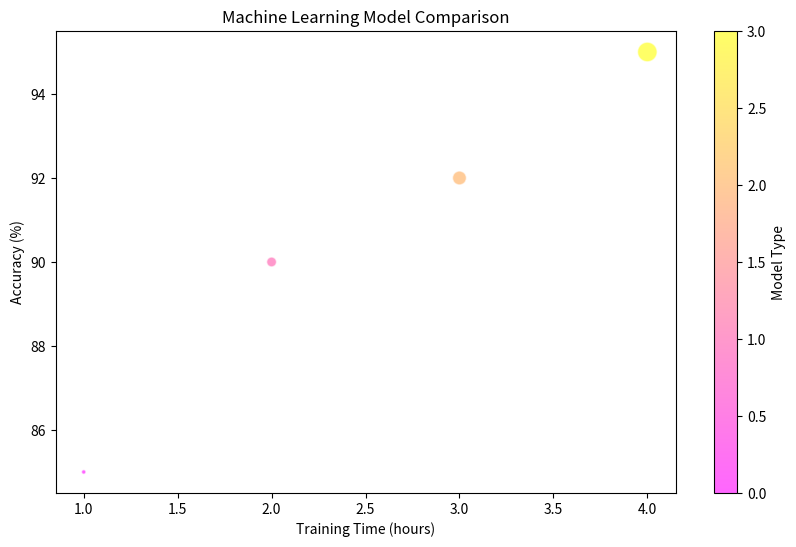

Source code (Python):
# Question: Compare machine learning models based on their training time, accuracy, and dataset size.

import matplotlib.pyplot as plt

# Question: Compare machine learning models based on their training time, accuracy, and dataset size.

# Data for machine learning models
training_time = [1, 2, 3, 4]          # X-axis: Training time in hours
accuracy = [85, 90, 92, 95]           # Y-axis: Model accuracy in percentage
dataset_size = [10000, 50000, 100000, 200000]  # Bubble size: Dataset size
model_types = ['SVM', 'Random Forest', 'Neural Network', 'Logistic Regression']  # Model types

# Bubble chart
plt.figure(figsize=(10, 6))
scatter = plt.scatter(training_time, accuracy, s=[d / 1000 for d in dataset_size], c=range(len(model_types)), cmap='spring', alpha=0.6, edgecolors="w")
plt.colorbar(scatter, label='Model Type')
plt.xlabel('Training Time (hours)')
plt.ylabel('Accuracy (%)')
plt.title('Machine Learning Model Comparison')
plt.show()
